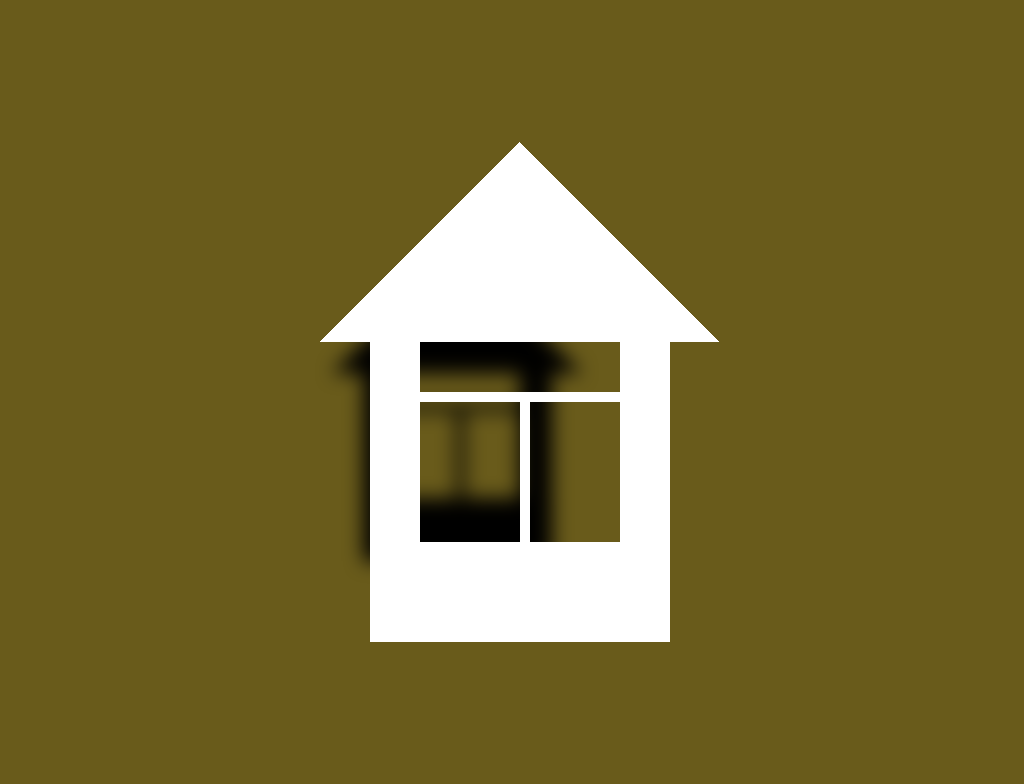

Give the HTML and CSS whose rendering is this image.

<!-- file: index.html -->
<!DOCTYPE html>
<html lang="en">
<head>
    <meta charset="UTF-8">
    <meta http-equiv="X-UA-Compatible" content="IE=edge">
    <meta name="viewport" content="width=device-width, initial-scale=1.0">
    <link rel="stylesheet" href="houseArt.css"/>
    <title>House</title>
</head>
<body>
    <div class="house-container">
        <div class="main-house">
            <div class="front-container">
                <div class="roof"></div>
                <div class="body"></div>
            </div>  
            <div class="layer-1">
                <div class="roof"></div>
                <div class="body"></div>
            </div>
            <div class="layer-2">
                <div class="roof"></div>
                <div class="body"></div>
            </div> 
            <div class="layer-3">
                <div class="roof"></div>
                <div class="body"></div>
            </div> 
            <div class="layer-4">
                <div class="roof"></div>
                <div class="body"></div>
            </div> 
        </div>
        <div class="shadow">
            <div class="front-container">
                <div class="roof"></div>
                <div class="body"></div>
            </div>  
            <div class="layer-1">
                <div class="roof"></div>
                <div class="body"></div>
            </div>
            <div class="layer-2">
                <div class="roof"></div>
                <div class="body"></div>
            </div> 
            <div class="layer-3">
                <div class="roof"></div>
                <div class="body"></div>
            </div> 
            <div class="layer-4">
                <div class="roof"></div>
                <div class="body"></div>
            </div> 
        </div>
    </div>
</body>
</html>

/* file: houseArt.css */
body
{
    box-sizing: border-box;
    display: flex;
    justify-content: center;
    align-items: center;
    background: rgb(105, 91, 27);
    height: 100vh;
    width: 100%;
    overflow: hidden;
    perspective: 1000px;
}
.house-container
{
    position: relative;
    height: 500px;
    width: 400px;
    transform-style: preserve-3d;
    animation: rotating 20s infinite;
}
.roof{
    position: absolute;
    top: 0;
    left: 0;
    height: 200px;
    width: 200px;
    background: linear-gradient(135deg, transparent 50%, white 50%);
}
.roof::after
{
    position: absolute;
    content: '';
    top:0;
    right: -100%;
    height: 200px;
    width: 200px;
    background: linear-gradient(45deg, white 50%, transparent 50%);
}
.roof::before
{
    position: absolute;
    content: '';
    width: 300px;
    height: 10px;
    top: 250px;
    left: 50px;
    background: white;
}
.body
{
    position: absolute;
    top: 200px;
    left: 50px;
    height: 300px;
    width: 50px;
    background: white;
    box-shadow: 250px 0 white;
}
.body::before
{
    content: '';
    position: absolute;
    bottom: 0;
    left: 0;
    height: 100px;
    width: 300px;
    background: white;
}
.body::after
{
    content: '';
    position: absolute;
    width: 10px;
    height: 250px;
    bottom: 0;
    left: 150px;
    background: white;
}

.layer-1
{
    transform: translateZ(-1px);
}
.layer-2
{
    transform: translateZ(-2px);
}
.layer-3
{
    transform: translateZ(-3px);
}
.layer-4
{
    transform: translateZ(-4px);
}

.shadow
{
    position: absolute;
    top: 20px;
    left: -100px;
    transform: translateZ(-600px);
    filter: blur(15px);
}
.shadow .body,
.shadow .body::after,
.shadow .body::before,
.shadow .roof::before
{
    background: black;
}
.shadow .body
{
    box-shadow: 250px 0 black;
}
.shadow .roof::after
{
    background: linear-gradient(45deg, black 50%, transparent 50%);
}
.shadow .roof
{
    background: linear-gradient(135deg, transparent 50%, black 50%);
}
@keyframes rotating {
    0%
    {
        transform: rotateY(-10deg);
    }
    50%
    {
        transform: rotateY(20deg);
    }
    100%
    {
        transform: rotateY(-10deg);
    }
}
